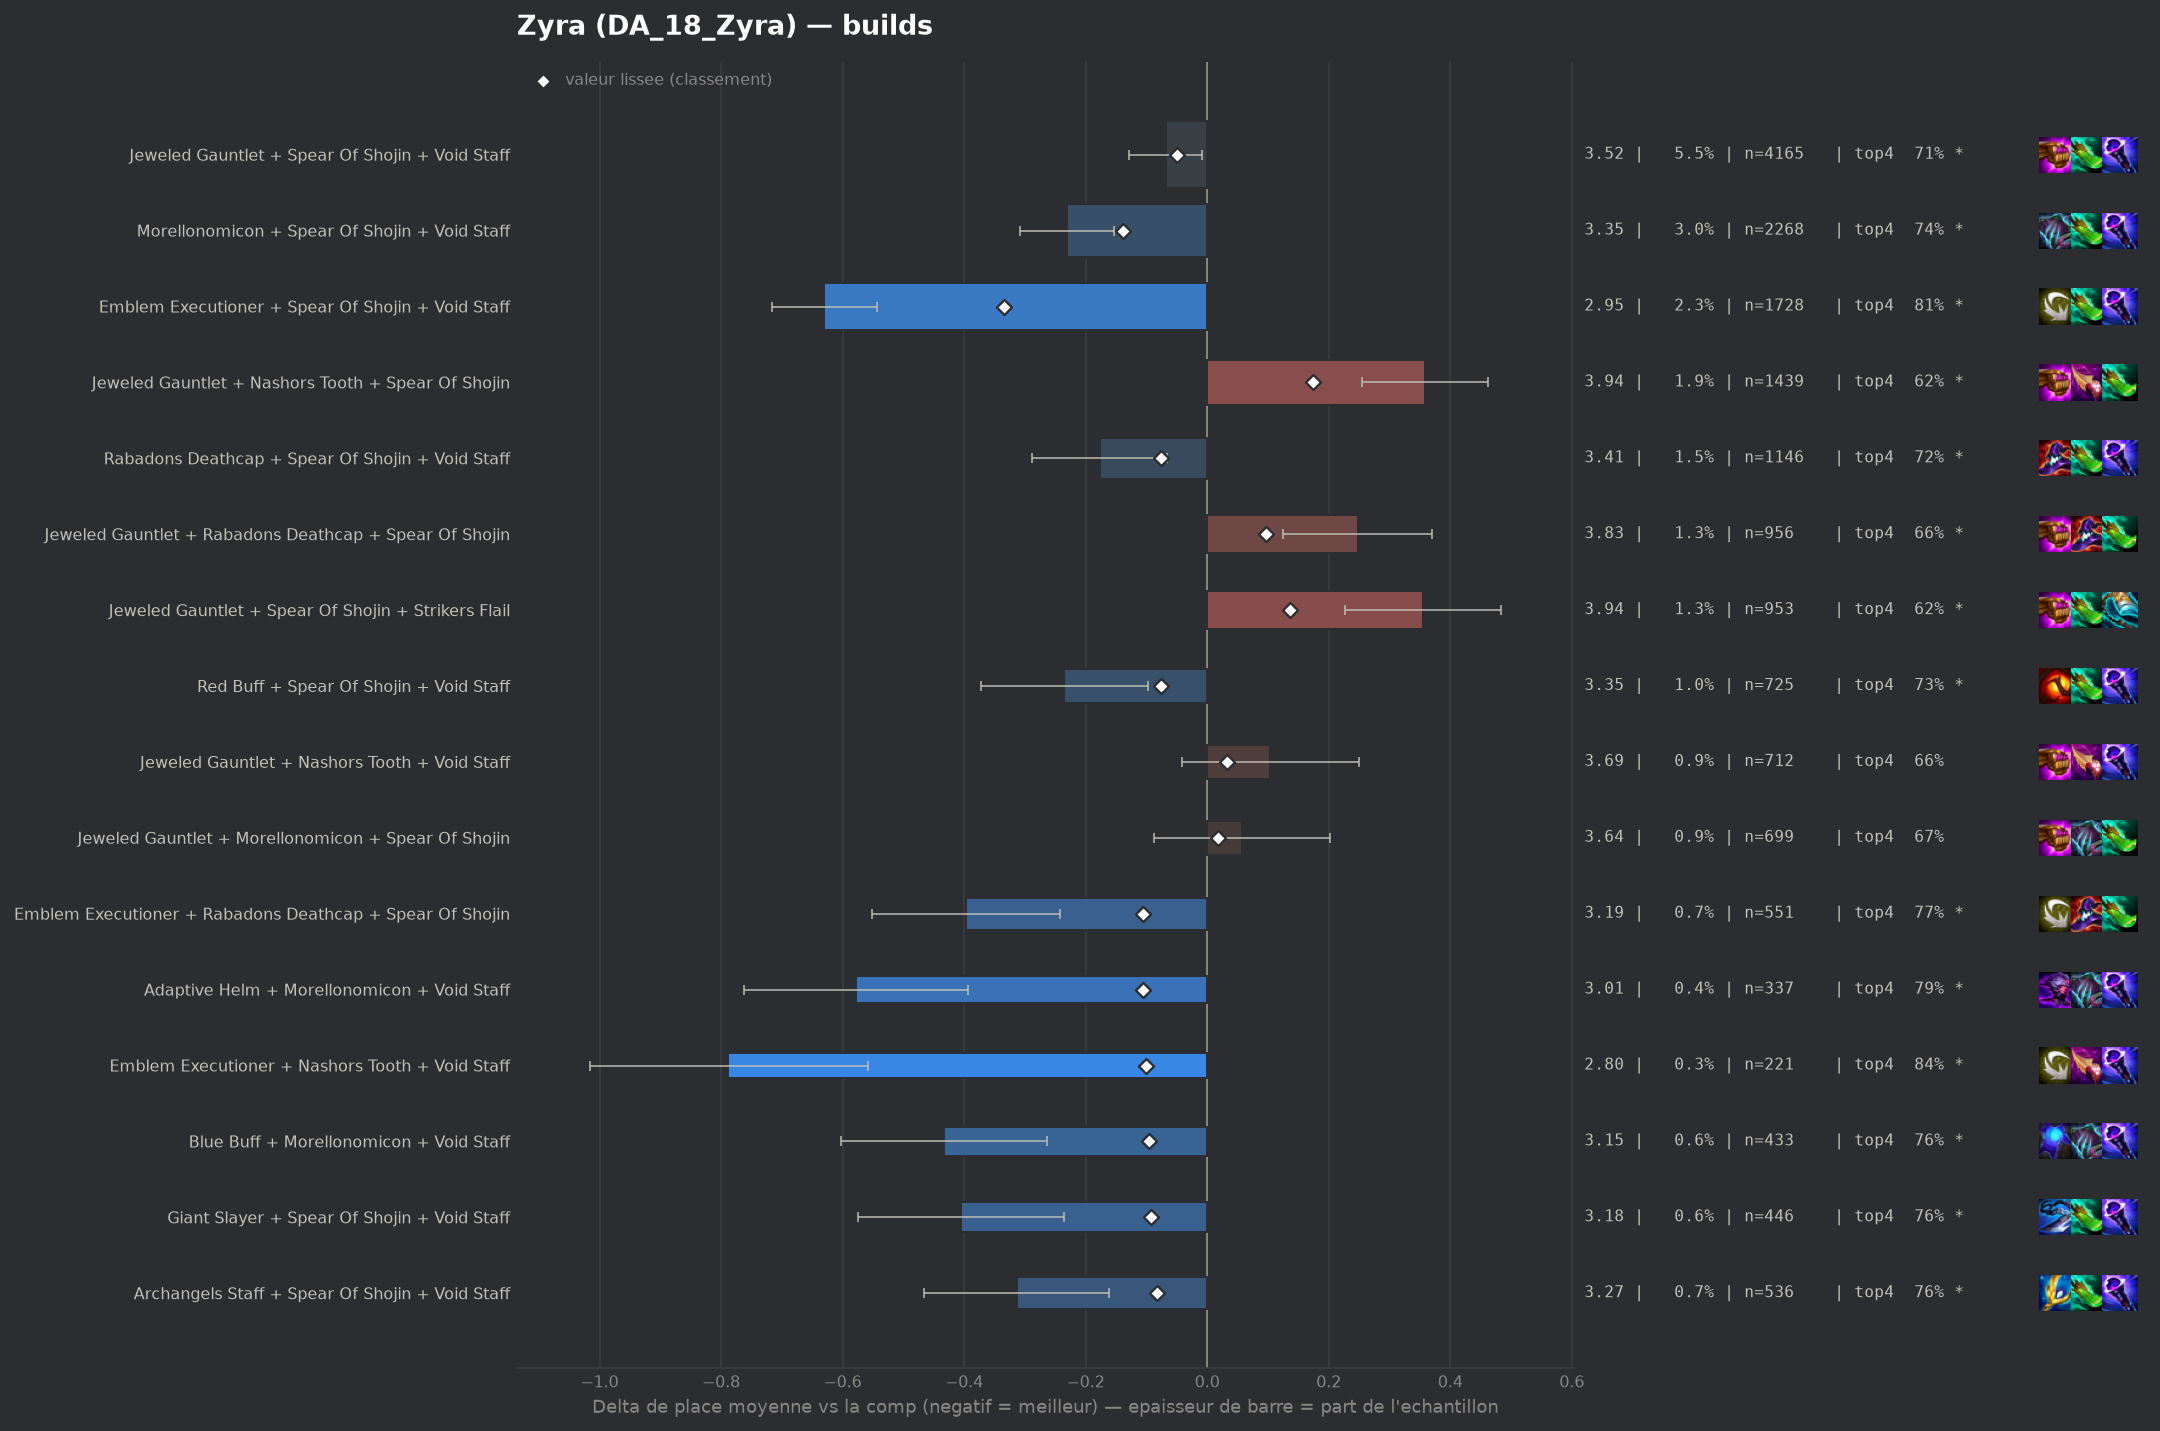

Source data for this figure (header and first rows):
group, label, n, share, avg_place, shrunk_avg, score, d_avg, d_avg_pess, impact, d_top4, win, top2, top4, sd, z, p, significant
populaire, Emblem Executioner + Spear Of Shojin + V…, 1728, 0.02275, 2.954, 3.249, -0.335, -0.63, -0.544, 0.0076, 0.1215, 0.2645, 0.4902, 0.8096, 1.801, -14.35, 0.0, True
populaire, Morellonomicon + Spear Of Shojin + Void …, 2268, 0.02986, 3.353, 3.446, -0.138, -0.231, -0.153, 0.0041, 0.0536, 0.1817, 0.3884, 0.7416, 1.856, -5.82, 0.0, True
pepite, Emblem Executioner + Rabadons Deathcap +…, 551, 0.007253, 3.187, 3.478, -0.106, -0.397, -0.242, 0.0008, 0.0851, 0.2196, 0.4338, 0.7731, 1.852, -5.01, 0.0, True
pepite, Adaptive Helm + Morellonomicon + Void St…, 337, 0.004436, 3.006, 3.479, -0.105, -0.578, -0.394, 0.0005, 0.1042, 0.2226, 0.4629, 0.7923, 1.716, -6.17, 0.0, True
pepite, Emblem Executioner + Nashors Tooth + Voi…, 221, 0.002909, 2.796, 3.484, -0.1, -0.788, -0.559, 0.0003, 0.149, 0.3077, 0.5023, 0.8371, 1.728, -6.76, 0.0, True
pepite, Blue Buff + Morellonomicon + Void Staff, 433, 0.0057, 3.15, 3.488, -0.096, -0.434, -0.264, 0.0005, 0.0764, 0.2009, 0.4388, 0.7644, 1.794, -5.02, 0.0, True
pepite, Giant Slayer + Spear Of Shojin + Void St…, 446, 0.005871, 3.179, 3.492, -0.092, -0.405, -0.235, 0.0005, 0.0698, 0.1951, 0.4372, 0.7578, 1.825, -4.67, 0.0, True
pepite, Archangels Staff + Spear Of Shojin + Voi…, 536, 0.007056, 3.271, 3.502, -0.082, -0.313, -0.161, 0.0006, 0.0769, 0.1884, 0.3899, 0.7649, 1.793, -4.03, 6e-05, True
populaire, Rabadons Deathcap + Spear Of Shojin + Vo…, 1146, 0.01509, 3.407, 3.508, -0.076, -0.177, -0.067, 0.0011, 0.0318, 0.1798, 0.3935, 0.7199, 1.897, -3.14, 0.00169, True
populaire, Red Buff + Spear Of Shojin + Void Staff, 725, 0.009544, 3.349, 3.508, -0.076, -0.235, -0.097, 0.0007, 0.0457, 0.1834, 0.4, 0.7338, 1.887, -3.34, 0.00085, True
, Emblem Executioner + Morellonomicon + Vo…, 244, 0.003212, 3.061, 3.512, -0.072, -0.522, -0.288, 0.0002, 0.0865, 0.2295, 0.4918, 0.7746, 1.869, -4.36, 1e-05, True
, Emblem Executioner + Spear Of Shojin + S…, 315, 0.004147, 3.2, 3.518, -0.066, -0.384, -0.178, 0.0003, 0.0865, 0.2222, 0.4127, 0.7746, 1.862, -3.65, 0.00026, True
, Emblem Executioner + Nashors Tooth + Spe…, 271, 0.003567, 3.148, 3.518, -0.066, -0.436, -0.205, 0.0002, 0.061, 0.2214, 0.4908, 0.7491, 1.938, -3.7, 0.00022, True
, Hextech Gunblade + Spear Of Shojin + Voi…, 370, 0.004871, 3.251, 3.519, -0.065, -0.333, -0.146, 0.0003, 0.0498, 0.2, 0.4243, 0.7378, 1.827, -3.49, 0.00048, True
, Emblem Spellweaver + Morellonomicon + Vo…, 298, 0.003923, 3.208, 3.522, -0.062, -0.376, -0.171, 0.0002, 0.0636, 0.2013, 0.4228, 0.7517, 1.798, -3.6, 0.00032, True
, Emblem Executioner + Archangels Staff + …, 152, 0.002001, 2.914, 3.523, -0.061, -0.669, -0.392, 0.0001, 0.1146, 0.2368, 0.5263, 0.8026, 1.743, -4.73, 0.0, True
, Blue Buff + Rabadons Deathcap + Void Sta…, 200, 0.002633, 3.065, 3.524, -0.06, -0.519, -0.275, 0.0002, 0.0919, 0.235, 0.435, 0.78, 1.758, -4.17, 3e-05, True
, Archangels Staff + Jeweled Gauntlet + Vo…, 234, 0.00308, 3.184, 3.531, -0.053, -0.4, -0.168, 0.0002, 0.0812, 0.2051, 0.4316, 0.7692, 1.808, -3.38, 0.00073, True
, Emblem Executioner + Red Buff + Void Sta…, 127, 0.001672, 2.898, 3.531, -0.053, -0.686, -0.348, 0.0001, 0.123, 0.3307, 0.5276, 0.811, 1.943, -3.98, 7e-05, True
, Archangels Staff + Morellonomicon + Void…, 240, 0.003159, 3.2, 3.532, -0.052, -0.384, -0.147, 0.0002, 0.0744, 0.2167, 0.4208, 0.7625, 1.867, -3.18, 0.00147, True
populaire, Jeweled Gauntlet + Spear Of Shojin + Voi…, 4165, 0.05483, 3.515, 3.534, -0.05, -0.068, -0.009, 0.0027, 0.0226, 0.1589, 0.3527, 0.7107, 1.895, -2.27, 0.0235, True
, Giant Slayer + Morellonomicon + Spear Of…, 225, 0.002962, 3.204, 3.535, -0.049, -0.379, -0.147, 0.0001, 0.0764, 0.1689, 0.4178, 0.7644, 1.78, -3.19, 0.00141, True
, Emblem Executioner + Nashors Tooth + Str…, 157, 0.002067, 3.07, 3.536, -0.048, -0.514, -0.217, 0.0001, 0.089, 0.242, 0.4777, 0.7771, 1.896, -3.39, 0.00069, True
, Adaptive Helm + Red Buff + Void Staff, 116, 0.001527, 2.914, 3.536, -0.048, -0.67, -0.355, 0.0001, 0.1395, 0.2672, 0.4741, 0.8276, 1.73, -4.17, 3e-05, True
, Archangels Staff + Blue Buff + Void Staf…, 110, 0.001448, 2.873, 3.536, -0.048, -0.711, -0.399, 0.0001, 0.1574, 0.2182, 0.5, 0.8455, 1.668, -4.47, 1e-05, True
, Morellonomicon + Rabadons Deathcap + Spe…, 370, 0.004871, 3.351, 3.538, -0.046, -0.233, -0.05, 0.0002, 0.0687, 0.1622, 0.3892, 0.7568, 1.791, -2.49, 0.01274, True
, Emblem Executioner + Blue Buff + Jeweled…, 83, 0.001093, 2.711, 3.539, -0.045, -0.873, -0.54, 0.0, 0.1794, 0.2892, 0.5181, 0.8675, 1.549, -5.13, 0.0, True
, Emblem Executioner + Jeweled Gauntlet + …, 518, 0.006819, 3.411, 3.54, -0.044, -0.173, -0.009, 0.0003, 0.0494, 0.1969, 0.3552, 0.7375, 1.898, -2.06, 0.03902, False
, Adaptive Helm + Jeweled Gauntlet + Void …, 262, 0.003449, 3.294, 3.541, -0.043, -0.29, -0.062, 0.0001, 0.06, 0.1756, 0.416, 0.7481, 1.876, -2.5, 0.01252, True
, Emblem Blossom + Spear Of Shojin + Void …, 122, 0.001606, 3.008, 3.541, -0.043, -0.576, -0.243, 0.0001, 0.107, 0.2623, 0.4918, 0.7951, 1.875, -3.39, 0.0007, True
, Emblem Executioner + Strikers Flail + Vo…, 91, 0.001198, 2.857, 3.543, -0.041, -0.727, -0.349, 0.0, 0.1361, 0.2527, 0.5714, 0.8242, 1.837, -3.77, 0.00016, True
, Emblem Executioner + Blue Buff + Void St…, 132, 0.001738, 3.083, 3.544, -0.04, -0.501, -0.162, 0.0001, 0.0695, 0.2803, 0.4924, 0.7576, 1.985, -2.89, 0.00379, True
, Emblem Executioner + Morellonomicon + Sp…, 163, 0.002146, 3.184, 3.545, -0.039, -0.4, -0.106, 0.0001, 0.0727, 0.2515, 0.4294, 0.7607, 1.91, -2.67, 0.00758, True
, Archangels Staff + Red Buff + Spear Of S…, 141, 0.001856, 3.121, 3.545, -0.039, -0.463, -0.173, 0.0001, 0.085, 0.227, 0.4397, 0.773, 1.756, -3.13, 0.00175, True
, Adaptive Helm + Rabadons Deathcap + Void…, 139, 0.00183, 3.122, 3.545, -0.039, -0.462, -0.155, 0.0001, 0.0817, 0.2446, 0.4388, 0.7698, 1.845, -2.95, 0.0032, True
, Emblem Executioner + Adaptive Helm + Voi…, 97, 0.001277, 2.938, 3.545, -0.039, -0.646, -0.284, 0.0, 0.1264, 0.2474, 0.5155, 0.8144, 1.815, -3.5, 0.00046, True
, Emblem Executioner + Giant Slayer + Spea…, 149, 0.001961, 3.174, 3.547, -0.037, -0.409, -0.119, 0.0001, 0.0905, 0.1745, 0.4497, 0.7785, 1.805, -2.77, 0.00568, True
, Archangels Staff + Giant Slayer + Spear …, 120, 0.00158, 3.083, 3.547, -0.037, -0.501, -0.199, 0.0001, 0.1119, 0.1667, 0.4667, 0.8, 1.681, -3.26, 0.00112, True
, Adaptive Helm + Blue Buff + Void Staff, 63, 0.0008293, 2.667, 3.547, -0.037, -0.917, -0.533, 0.0, 0.2008, 0.2698, 0.5397, 0.8889, 1.553, -4.68, 0.0, True
, Adaptive Helm + Spear Of Shojin + Void S…, 258, 0.003396, 3.333, 3.548, -0.036, -0.251, -0.021, 0.0001, 0.0639, 0.1783, 0.3992, 0.7519, 1.882, -2.14, 0.03274, True
, Blue Buff + Hextech Gunblade + Void Staf…, 93, 0.001224, 2.968, 3.548, -0.036, -0.616, -0.27, 0.0, 0.1076, 0.2473, 0.4624, 0.7957, 1.7, -3.49, 0.00048, True
, Emblem Executioner + Jeweled Gauntlet + …, 185, 0.002435, 3.27, 3.55, -0.034, -0.314, -0.029, 0.0001, 0.0309, 0.2541, 0.427, 0.7189, 1.976, -2.16, 0.03107, True
, Rabadons Deathcap + Red Buff + Void Staf…, 142, 0.001869, 3.19, 3.55, -0.034, -0.394, -0.101, 0.0001, 0.0725, 0.1901, 0.4225, 0.7606, 1.776, -2.64, 0.00831, True
, Hextech Gunblade + Red Buff + Spear Of S…, 102, 0.001343, 3.049, 3.55, -0.034, -0.535, -0.189, 0.0, 0.0766, 0.2647, 0.4216, 0.7647, 1.779, -3.03, 0.00241, True
, Blue Buff + Morellonomicon + Spear Of Sh…, 126, 0.001659, 3.151, 3.551, -0.033, -0.433, -0.161, 0.0001, 0.1532, 0.127, 0.4048, 0.8413, 1.554, -3.13, 0.00178, True
, Adaptive Helm + Archangels Staff + Void …, 89, 0.001172, 2.989, 3.551, -0.033, -0.595, -0.256, 0.0, 0.1771, 0.1685, 0.4382, 0.8652, 1.632, -3.44, 0.00059, True
, Archangels Staff + Hextech Gunblade + Vo…, 84, 0.001106, 2.976, 3.552, -0.032, -0.608, -0.217, 0.0, 0.0738, 0.25, 0.4881, 0.7619, 1.826, -3.05, 0.0023, True
, Emblem Executioner + Nashors Tooth + Nas…, 66, 0.0008688, 2.818, 3.552, -0.032, -0.766, -0.354, 0.0, 0.1301, 0.2576, 0.5303, 0.8182, 1.705, -3.65, 0.00027, True
, Archangels Staff + Blue Buff + Spear Of …, 60, 0.0007898, 2.75, 3.552, -0.032, -0.834, -0.404, 0.0, 0.1786, 0.3, 0.5, 0.8667, 1.699, -3.8, 0.00015, True
, Rabadons Deathcap + Red Buff + Spear Of …, 216, 0.002843, 3.333, 3.553, -0.031, -0.251, -0.009, 0.0001, 0.0758, 0.162, 0.3796, 0.7639, 1.808, -2.03, 0.04199, False
, Archangels Staff + Archangels Staff + Ar…, 81, 0.001066, 2.963, 3.552, -0.031, -0.621, -0.24, 0.0, 0.1268, 0.2469, 0.4815, 0.8148, 1.746, -3.2, 0.00138, True
, Archangels Staff + Jeweled Gauntlet + Sp…, 501, 0.006595, 3.465, 3.554, -0.029, -0.119, 0.0, 0.0002, 0.0385, 0.1637, 0.3752, 0.7265, 1.917, -1.38, 0.1666, False
, Archangels Staff + Red Buff + Void Staff, 86, 0.001132, 3.035, 3.554, -0.029, -0.549, -0.189, 0.0, 0.091, 0.186, 0.4651, 0.7791, 1.701, -2.99, 0.00278, True
, Archangels Staff + Morellonomicon + Spea…, 254, 0.003344, 3.417, 3.56, -0.024, -0.167, 0.0, 0.0001, 0.0521, 0.1496, 0.3661, 0.7402, 1.807, -1.47, 0.1426, False
, Hextech Gunblade + Rabadons Deathcap + V…, 97, 0.001277, 3.186, 3.56, -0.024, -0.398, -0.025, 0.0, 0.0542, 0.1753, 0.4536, 0.7423, 1.874, -2.09, 0.03644, False
, Archangels Staff + Archangels Staff + Vo…, 79, 0.00104, 3.089, 3.559, -0.024, -0.495, -0.09, 0.0, 0.0841, 0.2278, 0.4684, 0.7722, 1.836, -2.4, 0.01657, True
, Morellonomicon + Rabadons Deathcap + Voi…, 313, 0.00412, 3.45, 3.561, -0.023, -0.133, 0.0, 0.0001, 0.0436, 0.1597, 0.345, 0.7316, 1.843, -1.28, 0.2014, False
, Blue Buff + Giant Slayer + Void Staff, 109, 0.001435, 3.248, 3.561, -0.023, -0.336, 0.0, 0.0, 0.0918, 0.1743, 0.422, 0.7798, 1.833, -1.91, 0.05573, False
, Morellonomicon + Spear Of Shojin + Spear…, 101, 0.00133, 3.208, 3.56, -0.023, -0.376, -0.028, 0.0, 0.0842, 0.1584, 0.4554, 0.7723, 1.782, -2.12, 0.03408, True
, Archangels Staff + Rabadons Deathcap + V…, 90, 0.001185, 3.178, 3.561, -0.023, -0.406, -0.011, 0.0, 0.0786, 0.2111, 0.4556, 0.7667, 1.912, -2.01, 0.04407, False
... 240 more rows
